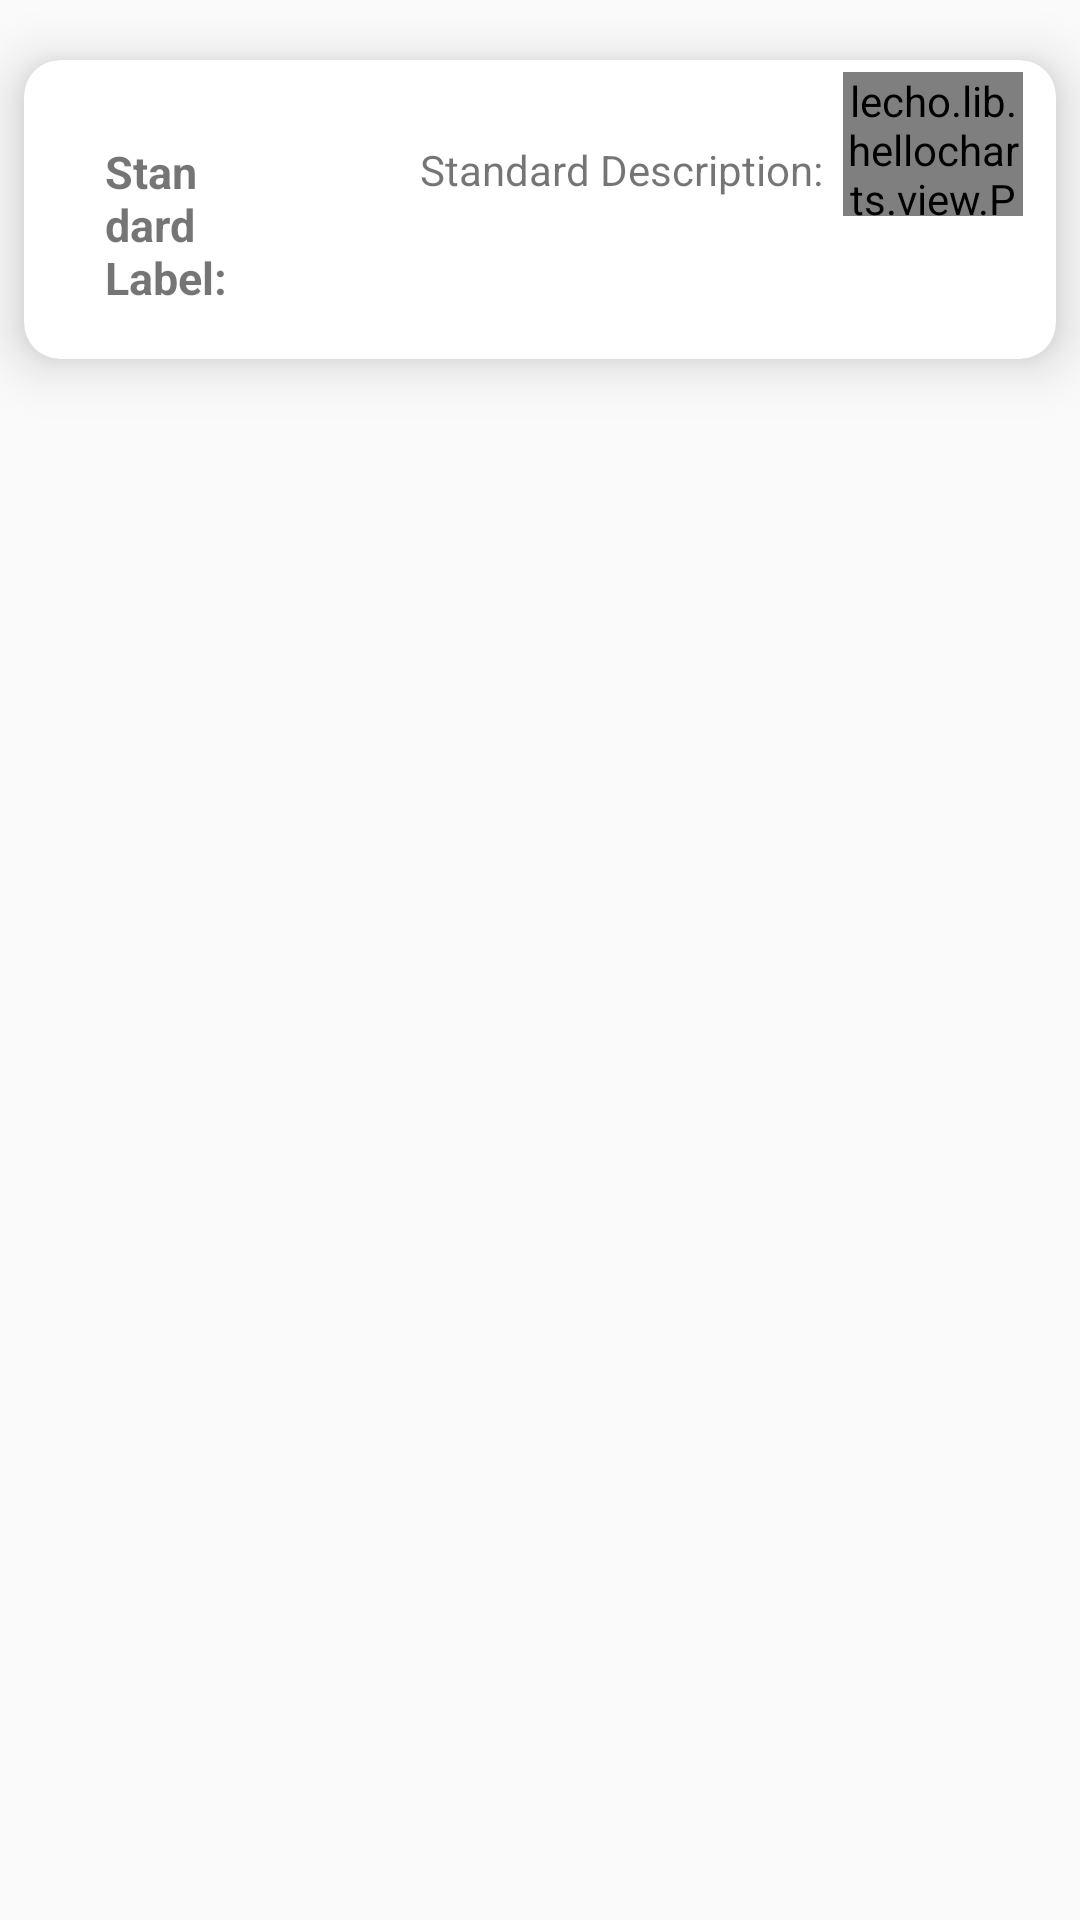

Write the Android layout XML for this screen, with the resource values it uses.
<!-- AndroidManifest.xml: application theme AppTheme -->
<!-- res/layout/standard_coverage_row.xml -->
<?xml version="1.0" encoding="utf-8"?>
<androidx.constraintlayout.widget.ConstraintLayout
    xmlns:android="http://schemas.android.com/apk/res/android"
    xmlns:app="http://schemas.android.com/apk/res-auto"
    xmlns:tools="http://schemas.android.com/tools"
    android:layout_width="match_parent"
    android:layout_height="wrap_content">


    <androidx.cardview.widget.CardView
        android:id="@+id/one_standard_coverage"
        android:layout_width="match_parent"
        android:layout_height="wrap_content"
        android:layout_marginStart="8dp"
        android:layout_marginTop="20dp"
        android:layout_marginBottom="20dp"
        android:layout_marginEnd="8dp"

        android:background="#FFFFF0"
        app:cardCornerRadius="12dp"
        app:cardElevation="11dp"

        app:layout_constraintEnd_toEndOf="parent"
        app:layout_constraintStart_toStartOf="parent"
        app:layout_constraintTop_toTopOf="parent">

        <RelativeLayout
            android:layout_width="match_parent"
            android:layout_height="match_parent"
            android:layout_marginEnd="7dp"
            android:padding="4dp">

            <TextView
                android:id="@+id/standard_coverage_label"
                android:layout_width="75dp"
                android:layout_height="wrap_content"
                android:layout_marginStart="15dp"
                android:layout_marginLeft="15dp"
                android:layout_marginTop="15dp"
                android:layout_marginEnd="15dp"
                android:layout_marginRight="15dp"
                android:layout_marginBottom="5dp"
                android:padding="8dp"
                android:text="Standard Label: "
                android:textSize="15sp"
                android:textStyle="bold" />

            <TextView
                android:id="@+id/standard_coverage_description"
                android:layout_marginStart="15dp"
                android:layout_marginLeft="15dp"
                android:layout_marginTop="15dp"
                android:layout_marginEnd="15dp"
                android:layout_marginRight="15dp"
                android:layout_marginBottom="5dp"
                android:padding="8dp"
                android:layout_toRightOf="@id/standard_coverage_label"
                android:text="Standard Description: "
                android:layout_width="450dp"
                android:layout_height="wrap_content"
                />

            <TextView
                android:id="@+id/standard_coverage_questions_text"
                android:layout_width="wrap_content"
                android:layout_height="wrap_content"
                android:layout_below="@+id/standard_coverage_description"
                android:layout_toRightOf="@+id/standard_coverage_label"
                android:text=""
                android:textStyle="italic"
                android:textSize="10sp"/>

            <TextView
                android:id="@+id/standard_coverage_question_num"
                android:layout_toRightOf="@+id/standard_coverage_description"
                android:layout_width="wrap_content"
                android:layout_height="wrap_content"

                android:layout_marginStart="15dp"
                android:layout_marginLeft="15dp"
                android:layout_marginTop="15dp"
                android:layout_marginEnd="15dp"
                android:layout_marginRight="15dp"
                android:layout_marginBottom="5dp"
                android:padding="8dp"
                android:textSize="15sp"
                android:text="Question Count" />

            
                
                
                
                

            <lecho.lib.hellocharts.view.PieChartView
                android:id="@+id/chart"
                android:layout_width="60dp"
                android:layout_height="48dp"
                android:layout_alignParentEnd="true"
                tools:layout_editor_absoluteX="593dp"
                tools:layout_editor_absoluteY="169dp" />

        </RelativeLayout>

    </androidx.cardview.widget.CardView>


</androidx.constraintlayout.widget.ConstraintLayout>
<!-- resources referenced by this layout -->
<resources>
  <style name="AppTheme" parent="Theme.AppCompat.DayNight.DarkActionBar">
          
          <item name="colorPrimary">@color/colorPrimary</item>
          <item name="colorPrimaryDark">@color/colorPrimary</item>
          <item name="colorAccent">@color/colorAccent</item>
      </style>
  <color name="colorPrimary">#0E1C36</color>
  <color name="colorAccent">#3C91E6</color>
</resources>
